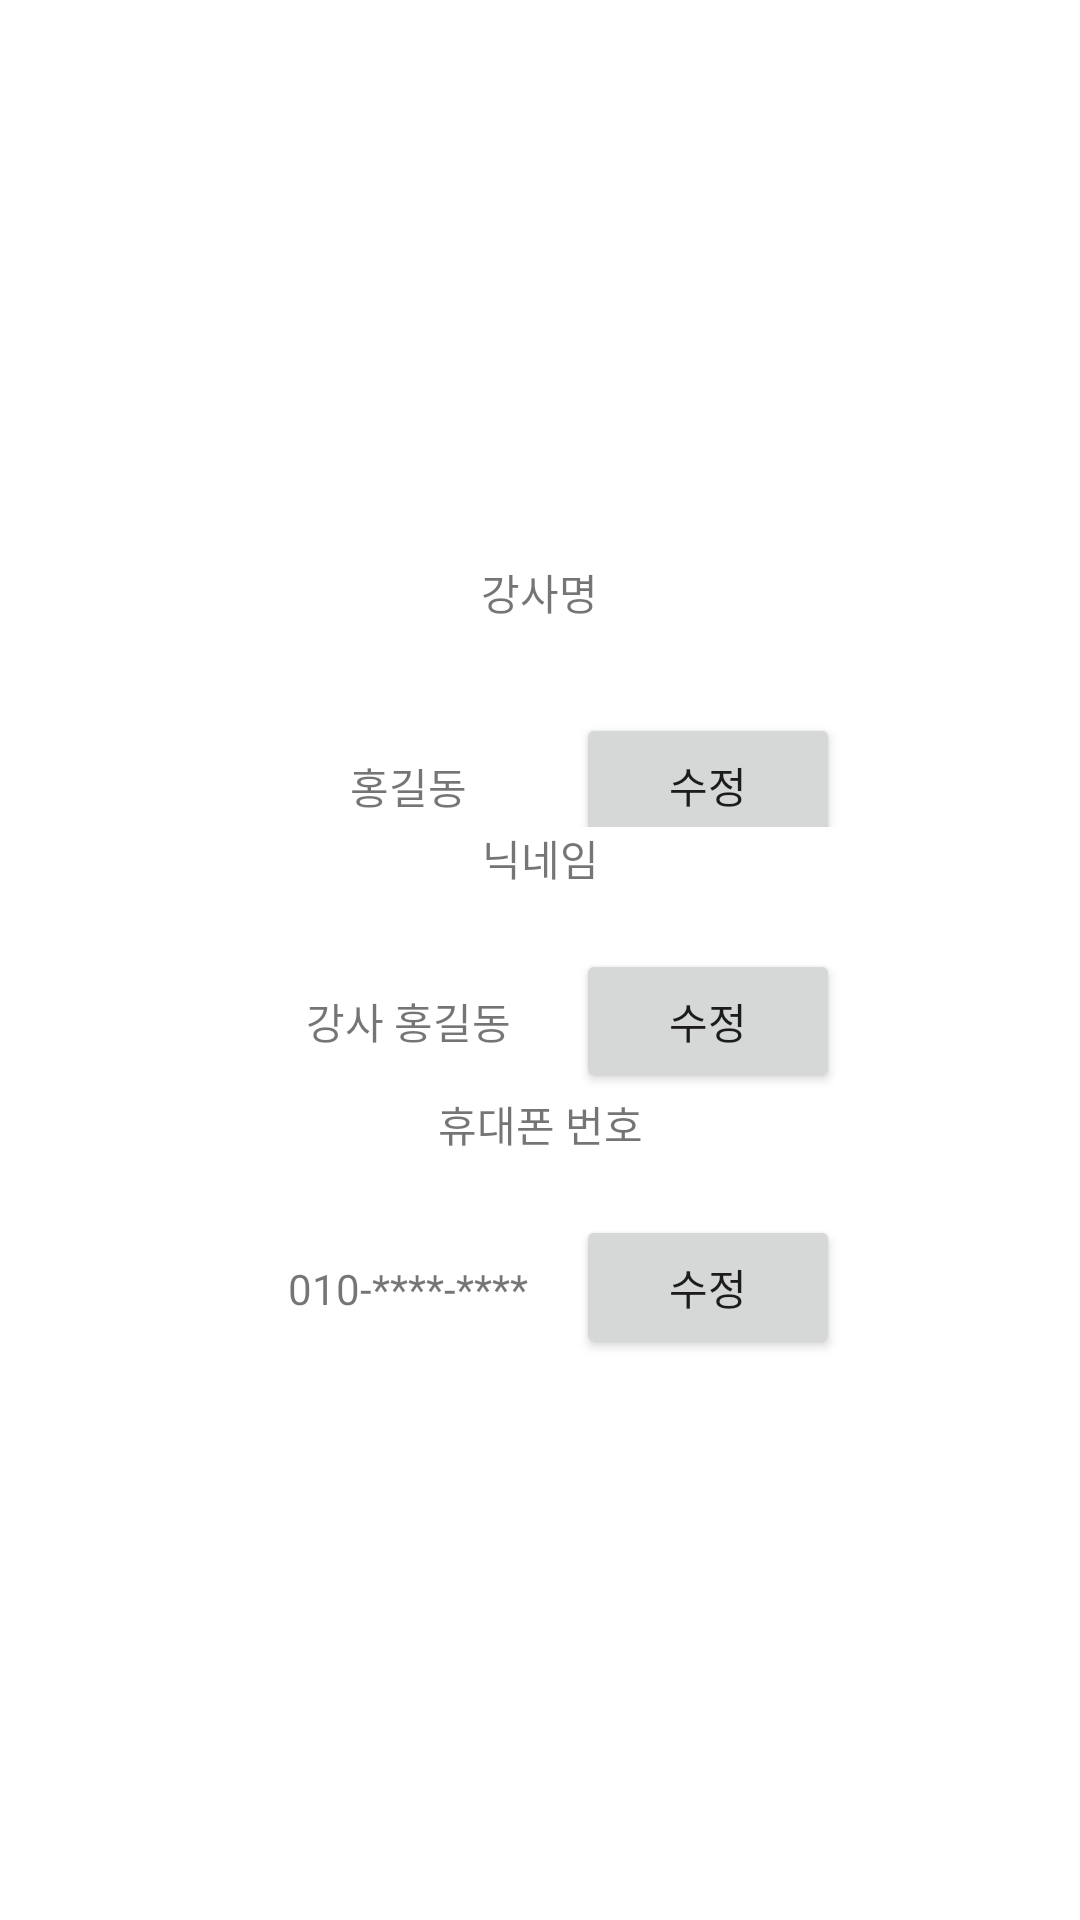

Android layout source for this screen:
<!-- AndroidManifest.xml: application theme Theme.IntenPractice_20020503 -->
<!-- res/layout/activity_main.xml -->
<?xml version="1.0" encoding="utf-8"?>
<LinearLayout xmlns:android="http://schemas.android.com/apk/res/android"
    xmlns:app="http://schemas.android.com/apk/res-auto"
    xmlns:tools="http://schemas.android.com/tools"
    android:layout_width="match_parent"
    android:layout_height="match_parent"
    android:gravity="center"
    android:orientation="vertical"
    android:paddingStart="20dp"
    android:paddingEnd="20dp"
    tools:context=".MainActivity">


    <TextView
        android:layout_width="wrap_content"
        android:layout_height="wrap_content"
        android:gravity="center"
        android:text="강사명" />

    <LinearLayout
        android:layout_width="200dp"
        android:layout_height="wrap_content"
        android:gravity="center_vertical"
        android:orientation="horizontal">

        <TextView
            android:layout_width="0dp"
            android:layout_height="20dp"
            android:layout_marginTop="20dp"
            android:layout_weight="1"
            android:gravity="center"
            android:text="홍길동" />

        <Button
            android:id="@+id/editNameBtn"
            android:layout_width="wrap_content"
            android:layout_height="wrap_content"
            android:layout_marginTop="20dp"
            android:text="수정" />
    </LinearLayout>

    <LinearLayout
        android:layout_width="200dp"
        android:layout_height="wrap_content">

        <TextView
            android:layout_width="match_parent"
            android:layout_height="match_parent"
            android:gravity="center"
            android:text="닉네임" />

    </LinearLayout>

    <LinearLayout
        android:layout_width="200dp"
        android:layout_height="wrap_content"
        android:orientation="horizontal">

        <TextView
            android:id="@+id/nickNameTxt"
            android:layout_width="0dp"
            android:layout_height="wrap_content"
            android:layout_marginTop="20dp"
            android:layout_weight="1"
            android:gravity="center"
            android:text="강사 홍길동" />

        <Button
            android:id="@+id/editNickBtn"
            android:layout_width="wrap_content"
            android:layout_height="wrap_content"
            android:layout_marginTop="20dp"
            android:text="수정" />
    </LinearLayout>

    <LinearLayout
        android:layout_width="200dp"
        android:layout_height="wrap_content">

        <TextView
            android:layout_width="match_parent"
            android:layout_height="match_parent"
            android:gravity="center"
            android:text="휴대폰 번호" />

    </LinearLayout>

    <LinearLayout
        android:layout_width="200dp"
        android:layout_height="wrap_content"
        android:orientation="horizontal">

        <TextView
            android:layout_width="0dp"
            android:layout_height="wrap_content"
            android:layout_marginTop="20dp"
            android:layout_weight="1"
            android:gravity="center"
            android:text="010-****-****" />

        <Button
            android:id="@+id/editPhoneBtn"
            android:layout_width="wrap_content"
            android:layout_height="wrap_content"
            android:layout_marginTop="20dp"
            android:text="수정" />
    </LinearLayout>

</LinearLayout>
<!-- resources referenced by this layout -->
<resources>
  <style name="Theme.IntenPractice_20020503" parent="Theme.MaterialComponents.DayNight.DarkActionBar">
          
          <item name="colorPrimary">@color/purple_500</item>
          <item name="colorPrimaryVariant">@color/purple_700</item>
          <item name="colorOnPrimary">@color/white</item>
          
          <item name="colorSecondary">@color/teal_200</item>
          <item name="colorSecondaryVariant">@color/teal_700</item>
          <item name="colorOnSecondary">@color/black</item>
          
          <item name="android:statusBarColor" tools:targetApi="l">?attr/colorPrimaryVariant</item>
          
      </style>
  <!-- not gathered from this repository: default colours our renderer supplied (Android Studio template values) -->
  <color name="purple_500">#FF6200EE</color>
  <color name="purple_700">#FF3700B3</color>
  <color name="teal_200">#FF03DAC5</color>
  <color name="teal_700">#FF018786</color>
  <color name="black">#FF000000</color>
  <color name="white">#FFFFFFFF</color>
</resources>
